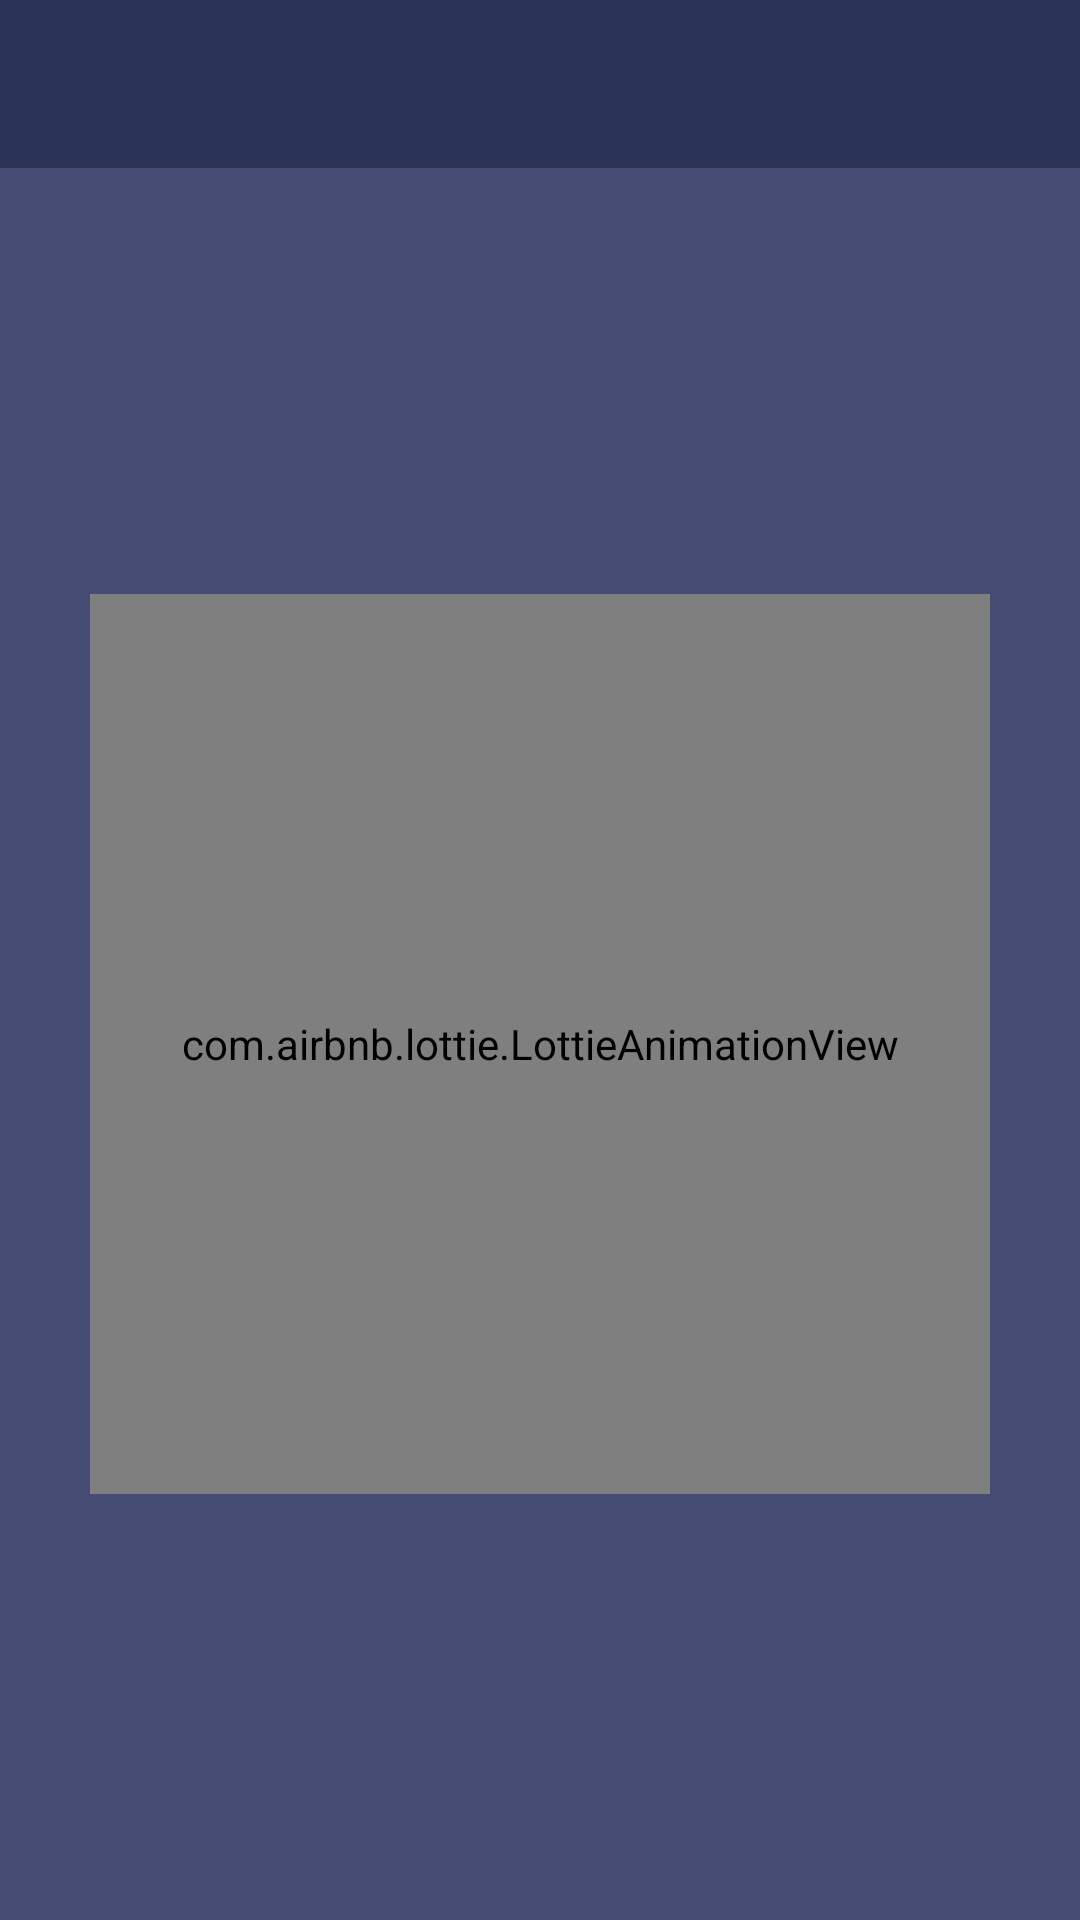

Produce the Android XML layout that renders to this screen, including the resource entries it uses.
<!-- AndroidManifest.xml: application theme Theme.Restaurants -->
<!-- res/layout/fragment_favorites.xml -->
<?xml version="1.0" encoding="utf-8"?>
<androidx.constraintlayout.widget.ConstraintLayout xmlns:android="http://schemas.android.com/apk/res/android"
    xmlns:app="http://schemas.android.com/apk/res-auto"
    xmlns:tools="http://schemas.android.com/tools"
    android:layout_width="match_parent"
    android:layout_height="match_parent"
    tools:context=".view.fragments.FavoritesFragment">

    <Toolbar
        android:id="@+id/toolbar"
        android:layout_width="match_parent"
        android:layout_height="wrap_content"
        android:background="@color/toolbarColor"
        app:layout_constraintEnd_toEndOf="parent"
        app:layout_constraintStart_toStartOf="parent"
        app:layout_constraintTop_toTopOf="parent" />

    <androidx.recyclerview.widget.RecyclerView
        android:id="@+id/rvFavorites"
        android:layout_width="387dp"
        android:layout_height="650dp"
        android:layout_marginStart="8dp"
        android:layout_marginTop="16dp"
        android:layout_marginEnd="8dp"
        android:layout_marginBottom="16dp"
        app:layout_constraintBottom_toBottomOf="parent"
        app:layout_constraintEnd_toEndOf="parent"
        app:layout_constraintStart_toStartOf="parent"
        app:layout_constraintTop_toBottomOf="@+id/toolbar" />

    <com.airbnb.lottie.LottieAnimationView
        android:id="@+id/lottieFavorites"
        android:layout_width="300dp"
        android:layout_height="300dp"
        app:lottie_fileName="lottie.json"
        app:lottie_autoPlay="true"
        app:lottie_loop="true"
        app:layout_constraintBottom_toBottomOf="parent"
        app:layout_constraintEnd_toEndOf="parent"
        app:layout_constraintStart_toStartOf="parent"
        app:layout_constraintTop_toBottomOf="@+id/toolbar" />

</androidx.constraintlayout.widget.ConstraintLayout>
<!-- resources referenced by this layout -->
<resources>
  <color name="toolbarColor">#9C1B2447</color>
  <style name="Theme.Restaurants" parent="Theme.MaterialComponents.Light.NoActionBar">
          <item name="colorPrimary">@color/primaryColor</item>
          <item name="android:windowBackground">@color/primaryColor</item>
          <item name="colorPrimaryVariant">@color/primaryDarkColor</item>
          <item name="colorOnPrimary">@color/primaryTextColor</item>
          <item name="colorSecondary">@color/secondaryColor</item>
          <item name="colorSecondaryVariant">@color/secondaryDarkColor</item>
          <item name="colorOnSecondary">@color/primaryTextColor</item>
          <item name="android:statusBarColor">?attr/colorPrimaryVariant</item>
          <item name="fontFamily">sans-serif-condensed</item>
      </style>
  <color name="primaryColor">#464c73</color>
  <color name="primaryDarkColor">#EC1B2447</color>
  <color name="primaryTextColor">#ffffff</color>
  <color name="secondaryColor">#82e2fe</color>
  <color name="secondaryDarkColor">#4bb0cb</color>
</resources>
